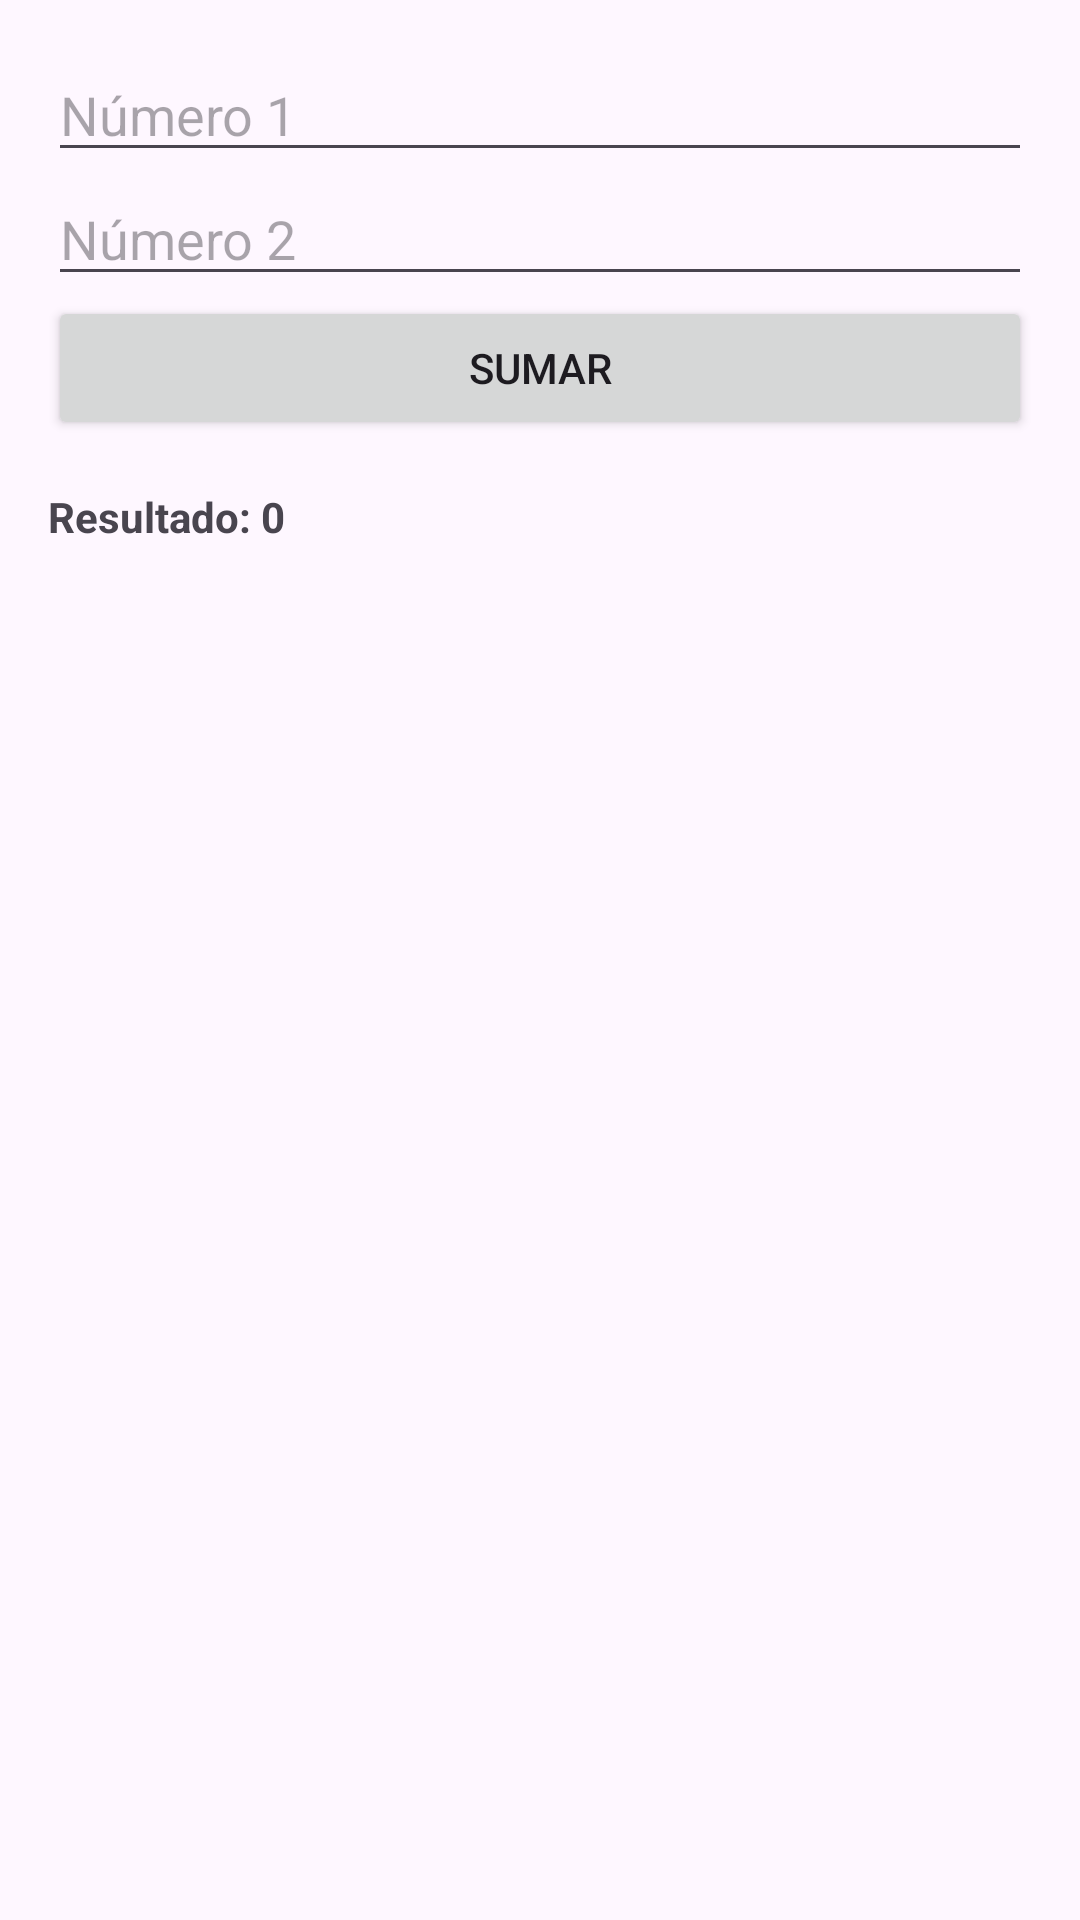

Write the Android layout XML for this screen, with the resource values it uses.
<!-- AndroidManifest.xml: application theme Theme.Practica_12_MVVM -->
<!-- res/layout/activity_main2.xml -->
<?xml version="1.0" encoding="utf-8"?>
<LinearLayout
    xmlns:android="http://schemas.android.com/apk/res/android"
    xmlns:app="http://schemas.android.com/apk/res-auto"
    xmlns:tools="http://schemas.android.com/tools"
    android:layout_width="match_parent"
    android:layout_height="match_parent"
    android:orientation="vertical"
    android:padding="16dp"
    tools:context=".MainActivity2">

    <EditText
        android:id="@+id/txtNumero1"
        android:layout_width="match_parent"
        android:layout_height="wrap_content"
        android:hint="Número 1" />

    <EditText
        android:id="@+id/txtNumero2"
        android:layout_width="match_parent"
        android:layout_height="wrap_content"
        android:hint="Número 2" />

    <Button
        android:id="@+id/btnSumar"
        android:layout_width="match_parent"
        android:layout_height="wrap_content"
        android:text="Sumar"
        android:onClick="sumar" />

    <TextView
        android:id="@+id/txtResultado"
        android:layout_width="match_parent"
        android:layout_height="wrap_content"
        android:text="Resultado: 0"
        android:textStyle="bold"
        android:layout_marginTop="16dp"/>

</LinearLayout>
<!-- resources referenced by this layout -->
<resources>
  <style name="Theme.Practica_12_MVVM" parent="Base.Theme.Practica_12_MVVM" />
  <style name="Base.Theme.Practica_12_MVVM" parent="Theme.Material3.DayNight.NoActionBar">
          
          
      </style>
</resources>
